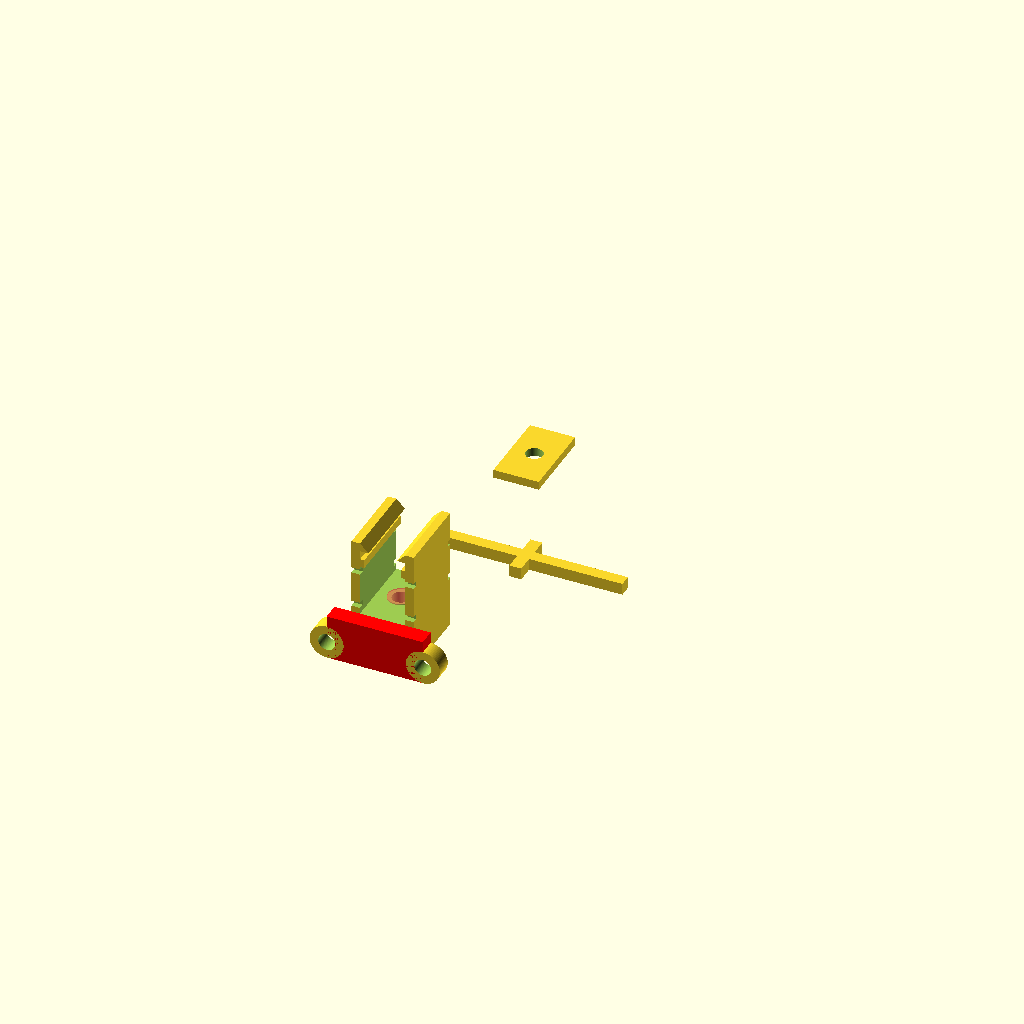
Cell 1: the model at its default parameters.
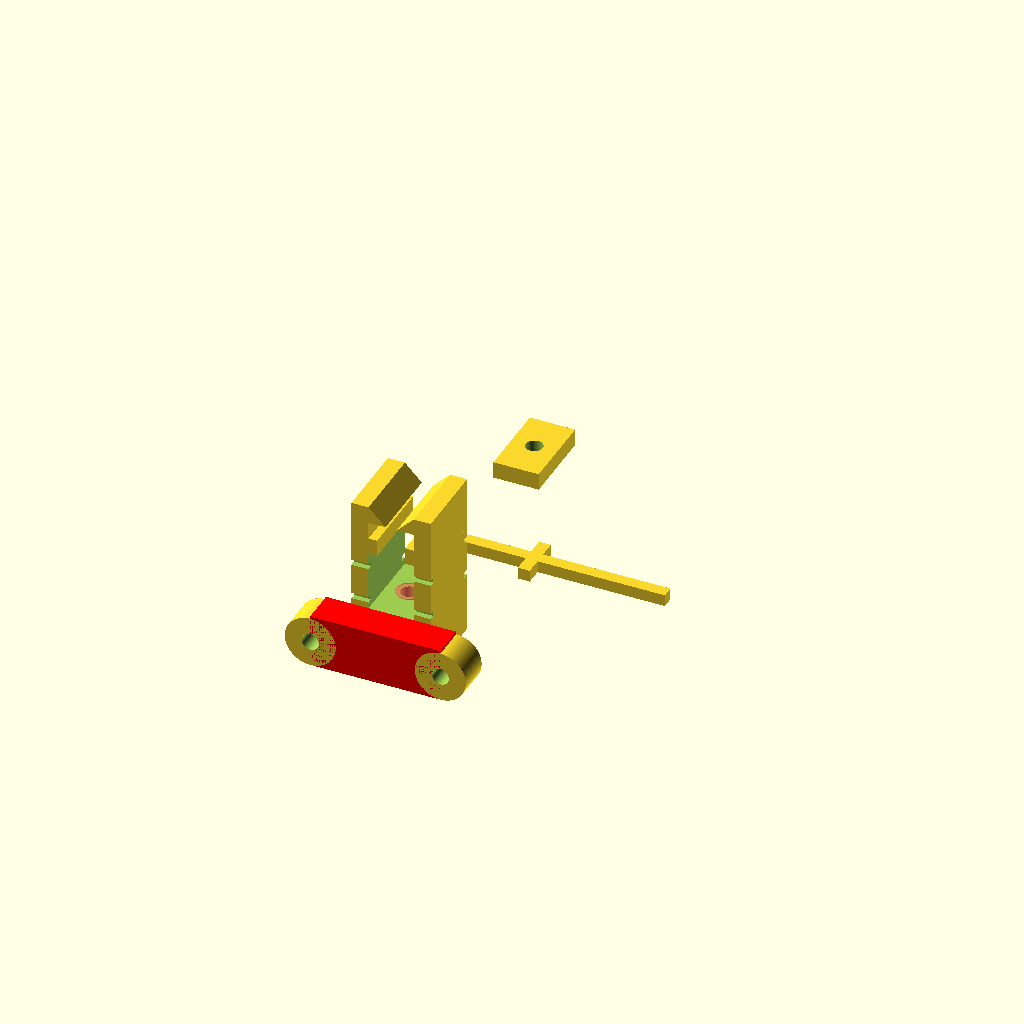
Cell 2 — grosor set to 3, the other parameters unchanged.
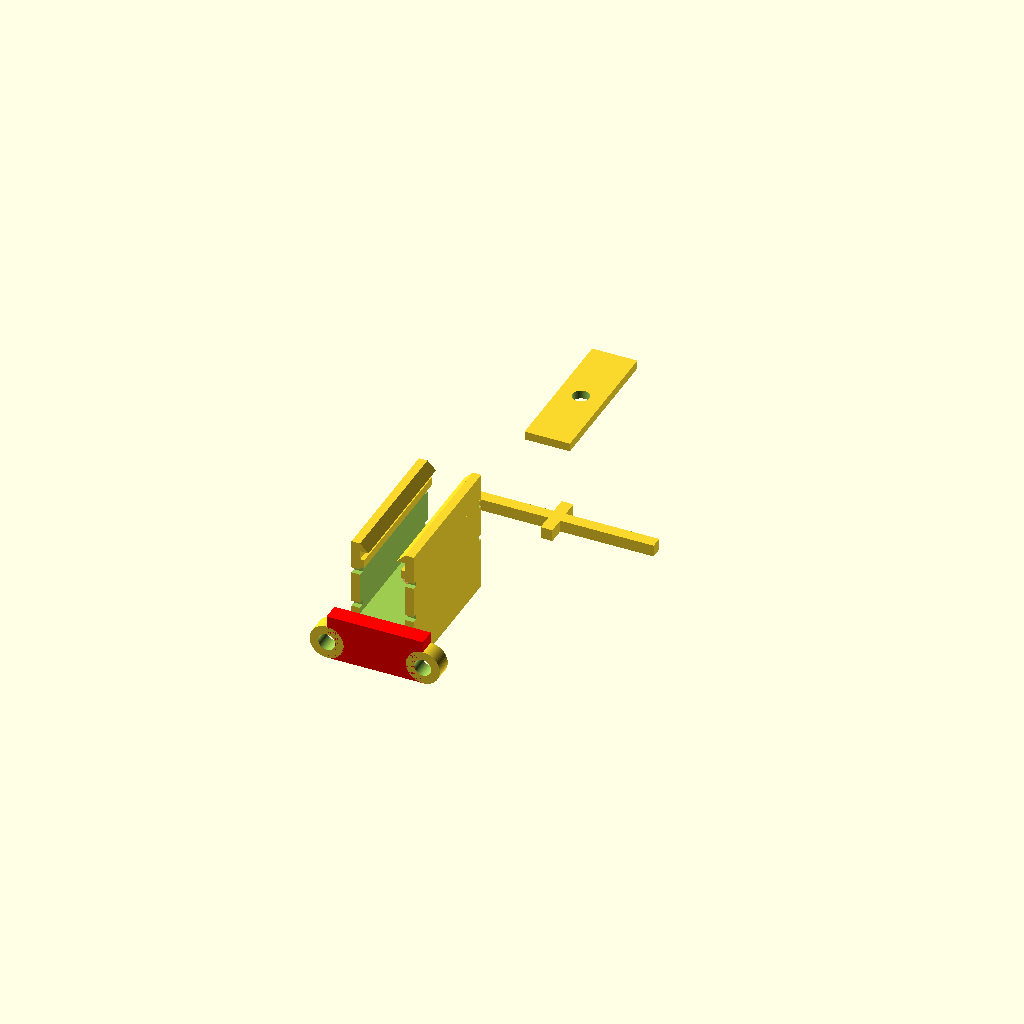
Cell 3: longitud_grapa = 23.6 (everything else at default).
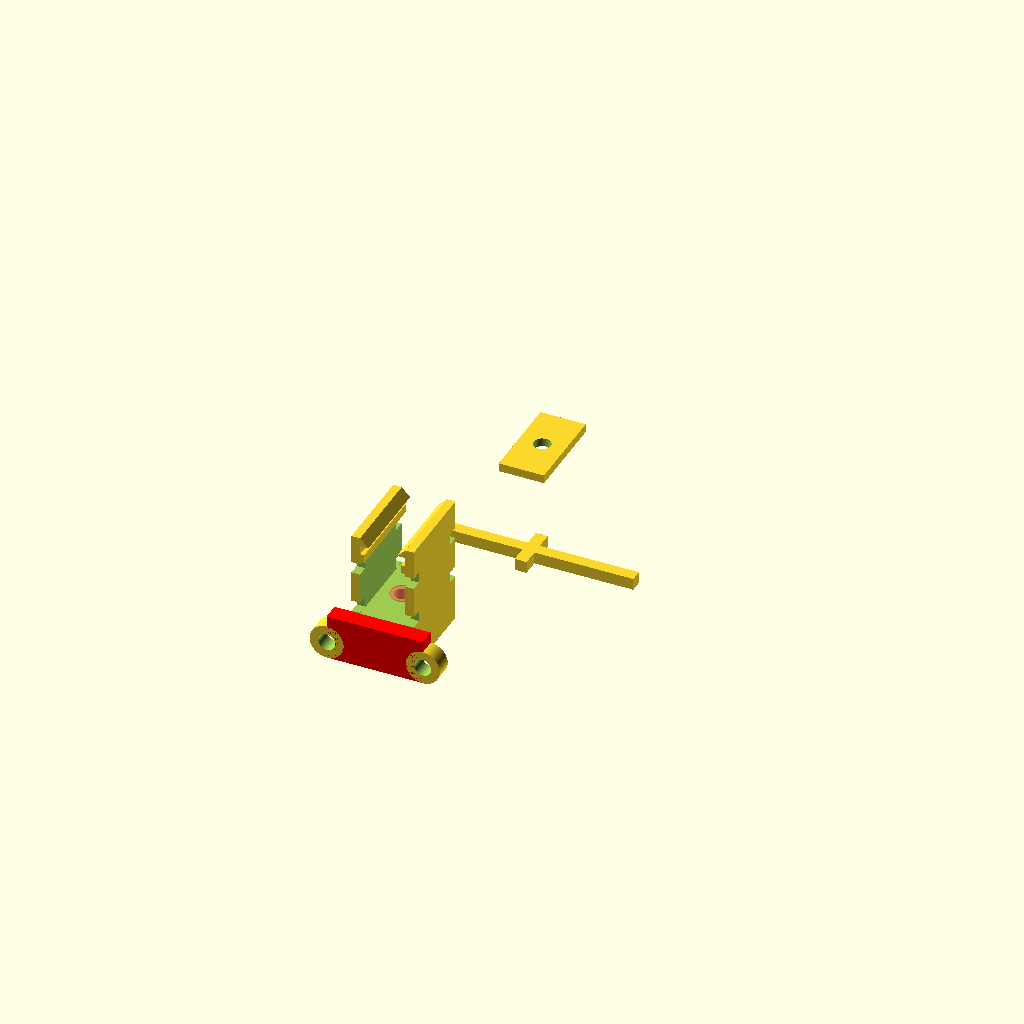
Cell 4: calibre_grapa = 2 (everything else at default).
One fixed orthographic camera (rotation 55°, 0°, 25°; colour scheme Cornfield) for every cell.
The OpenSCAD source (TOSORT/Push button switch - 3406929/files/pushbutton.scad):
include <Springs.scad>      // Dibujo de resortes ==> Autor: Rudolf Huttary (https://www.thingiverse.com/thing:648813)

$fn=100;
delta=0.1;
grosor=1.5;

diam_tornillos=3;

// Dimensiones de las grapas
longitud_grapa=11.8;    // largo interior entre patas
calibre_grapa=1;        // grosor del alambre

// Dimensiones de la arandela
diamext_arandela=8;     // diametro exterior
diamint_arandela=3;     // diametro interior
calibre_arandela=1.0;   // grosor

// Dimensiones del resorte
diam_interior_resorte=2.4;                                          // diametro interior del resorte
diam_exterior_resorte=3.45;                                         // diametro exterior del resorte
calibre_resorte=(diam_exterior_resorte-diam_interior_resorte)/2;    // grosor
largo_max_resorte=13;                                               // longitud del resorte sin comprimir
largo_min_resorte=6.5;                                              // longitud del resorte comprimido al máximo
largo_util_resorte=11;                                              // longitud del resorte comprimido hasta el punto de uso

calibre_bastago=diam_interior_resorte-3*delta;     // grosor (debe ser < diamint_arandela y < diam_interior_resorte)
largo_cruceta_bastago=diamext_arandela;

// Dimensiones de la carcasa del pushbutton
dimx=grosor+largo_util_resorte+calibre_grapa+calibre_bastago+grosor;
dimy=longitud_grapa+2*calibre_grapa;
dimz=diamext_arandela+2*grosor;

// Dimensiones del bastago
largo_extra_delantero=5;
largo_extra_trasero=1.5;
largo_tramo1_bastago=grosor+largo_util_resorte+largo_extra_trasero;
largo_tramo2_bastago=dimx+3*grosor+largo_extra_delantero-(grosor+largo_min_resorte+calibre_bastago);
largo_bastago=largo_tramo1_bastago+calibre_bastago+largo_tramo2_bastago;

////////////////////////////////////////////////////////////////

//ensamblar();
imprimir();

module imprimir()
{
    translate([dimz,0,0]) rotate([0,-90,0]) carcasa();
    translate([0,dimy+20,delta+calibre_bastago/2]) bastago();
    translate([0,dimy+40,0]) tapa_delantera();
}

module ensamblar()
{
    dibujo_artistico_NO_PULSADO();
    translate([50,0,0]) dibujo_artistico_PULSADO();
}

module dibujo_artistico_NO_PULSADO()
{
    dibujo_artistico(largo_util_resorte);
}

module dibujo_artistico_PULSADO()
{
    dibujo_artistico(largo_min_resorte);
}

module dibujo_artistico(largo)
{
    #carcasa();
    translate([grosor,dimy/2,dimz/2]) resorte(largo);
    
    pos_arandela=grosor+largo+calibre_bastago;
    
    translate([pos_arandela,dimy/2,dimz/2]) rotate([0,90,0]) arandela(diamext_arandela,diamint_arandela,calibre_arandela);
    
    color("red") translate([(pos_arandela-(largo_tramo1_bastago+calibre_bastago)),dimy/2,dimz/2]) bastago();
    
    translate([dimx+2*grosor+delta/2,0,grosor]) rotate([0,-90,0]) tapa_delantera();
}


module carcasa()
{
    union() {
        difference() {
            cube([dimx,dimy,dimz]);
            union() {
                translate([grosor+largo_min_resorte,-delta,grosor]) cube([dimx,dimy+2*delta,dimz-2*grosor]);
                translate([-delta,dimy/2,dimz/2]) rotate([0,90,0]) cylinder(d=diamint_arandela,h=dimx+2*delta);
                #translate([grosor,dimy/2,dimz/2]) rotate([0,90,0]) cylinder(d=diam_exterior_resorte+2*calibre_resorte,h=largo_min_resorte+2*delta);
                
                // muescas para las grapas (contactos NO)
                muescas(grosor+largo_min_resorte+calibre_bastago-calibre_grapa);
                // muescas para las grapas (contactos NC)
                muescas(grosor+largo_util_resorte+calibre_bastago+calibre_arandela);
            }
        }
        
        // El enganche para la tapa delantera
        translate([dimx,0,0]) union() {
           enganche();
           translate([0,dimy,dimz]) rotate([180,0,0]) enganche();
        }
        
        // El soporte para los tornillos
        translate([0,0,-(diam_tornillos+2*grosor)]) {
            rotate([90,0,0]) soporte_tornillos();
            //translate([0,dimy+2*grosor,0]) rotate([90,0,0]) soporte_tornillos();
        }
    }
}

module enganche()
{
    translate([0,0,grosor]) cube([grosor,dimy,grosor/2]);
    translate([0,0,0]) cube([3*grosor+delta,dimy,grosor]);
    translate([2*grosor+delta,dimy,grosor]) rotate([90,0,0]) linear_extrude(height=dimy,center=false,slices=0,scale=1,convexity=10,twist=0)
        polygon(points=[[0,0],[0,grosor],[grosor,0]]);
}

module soporte_tornillos()
{
    diamext=diam_tornillos+2*grosor;
    difference() {
        union() {
            color("red") translate([0,diamext/2,0]) cube([grosor+largo_min_resorte,dimz+diamext,2*grosor]);
            translate([diamext/2,diamext/2,0]) cylinder(d=diam_tornillos+2*grosor,h=2*grosor);
            translate([diamext/2,dimz+3*diamext/2,0]) cylinder(d=diam_tornillos+2*grosor,h=2*grosor);
        }
        translate([diamext/2,diamext/2,-delta]) cylinder(d=diam_tornillos,h=2*(grosor+delta));
        translate([diamext/2,dimz+3*diamext/2,-delta]) cylinder(d=diam_tornillos,h=2*(grosor+delta));
    }
}

// Muescas para colocar las grapas
module muescas(posx)
{
    union() {
        translate([posx,-delta,-delta]) cube([calibre_grapa,calibre_grapa+delta,grosor+delta*2]);
        translate([posx,dimy-calibre_grapa,-delta]) cube([calibre_grapa,calibre_grapa+delta,grosor+delta*2]);
        translate([posx,-delta,dimz-grosor-delta]) cube([calibre_grapa,calibre_grapa+delta,grosor+delta*2]);
        translate([posx,dimy-calibre_grapa,dimz-grosor-delta]) cube([calibre_grapa,calibre_grapa+delta,grosor+delta*2]);
    }
}


module resorte(largo)
{
    rotate([0,90,0]) spring(Windings = 4, R = diam_exterior_resorte/2, r = calibre_resorte, h = largo);
}

module arandela(de=8,di=3,c=1.0)
{
    difference() {
        cylinder(d=de,h=c);
        translate([0,0,-delta]) cylinder(d=di,h=c+2*delta);
    }
}

module bastago()
{
    translate([0,-calibre_bastago/2,-calibre_bastago/2]) union() {
        cube([largo_bastago,calibre_bastago,calibre_bastago]);
        translate([largo_tramo1_bastago,(calibre_bastago-largo_cruceta_bastago)/2,0])
            cube([calibre_bastago,largo_cruceta_bastago,calibre_bastago]);
    }
}

module tapa_delantera()
{
    difference() {
        cube([dimz-2*grosor,dimy,grosor]);
        translate([(dimz/2)-grosor,dimy/2,-delta]) cylinder(d=diamint_arandela,h=2*delta+grosor);
    }
}
Customizer parameters (derived from the source; name, type, default, range or options):
delta: number, default 0.1
grosor: number, default 1.5
diam_tornillos: number, default 3
longitud_grapa: number, default 11.8
calibre_grapa: number, default 1
diamext_arandela: number, default 8
diamint_arandela: number, default 3
calibre_arandela: number, default 1
diam_interior_resorte: number, default 2.4
diam_exterior_resorte: number, default 3.45
largo_max_resorte: number, default 13
largo_min_resorte: number, default 6.5
largo_util_resorte: number, default 11
largo_extra_delantero: number, default 5
largo_extra_trasero: number, default 1.5
